16-way image classification set "Train" from GitHub (AmbiTyga/Bio-VI-BERT); label vocabulary: Ascaris lumbricoides, Cryptosporidium sp, Cyclospora cayetanensis, Dibothriocephalus latus, Echinococcus granulosus, Entamoeba histolytica, Enterobius vermicularis, Giardia duodenalis, Hymenolepis spp, Plasmodium falciparum, Plasmodium knowlesi, Plasmodium malariae, Plasmodium ovale, Plasmodium vivax, Sarcocystis sp, Trichuris trichuria.

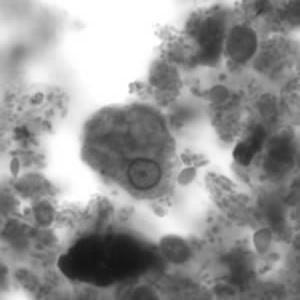
Label: Entamoeba histolytica

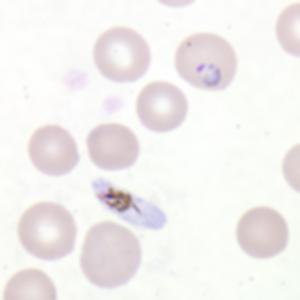
Label: Plasmodium falciparum

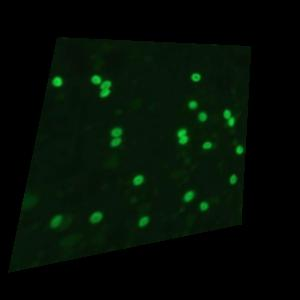
Label: Cryptosporidium sp

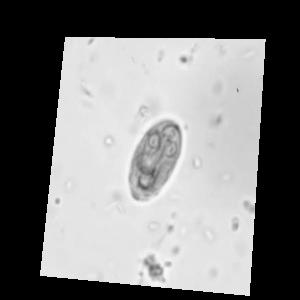
Label: Giardia duodenalis

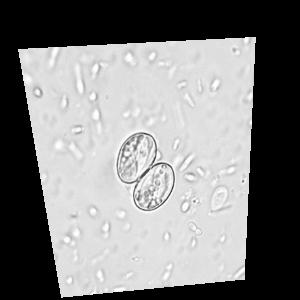
Label: Sarcocystis sp

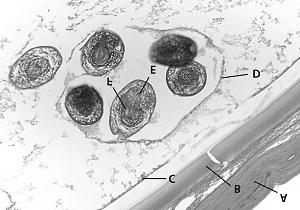
Label: Echinococcus granulosus
